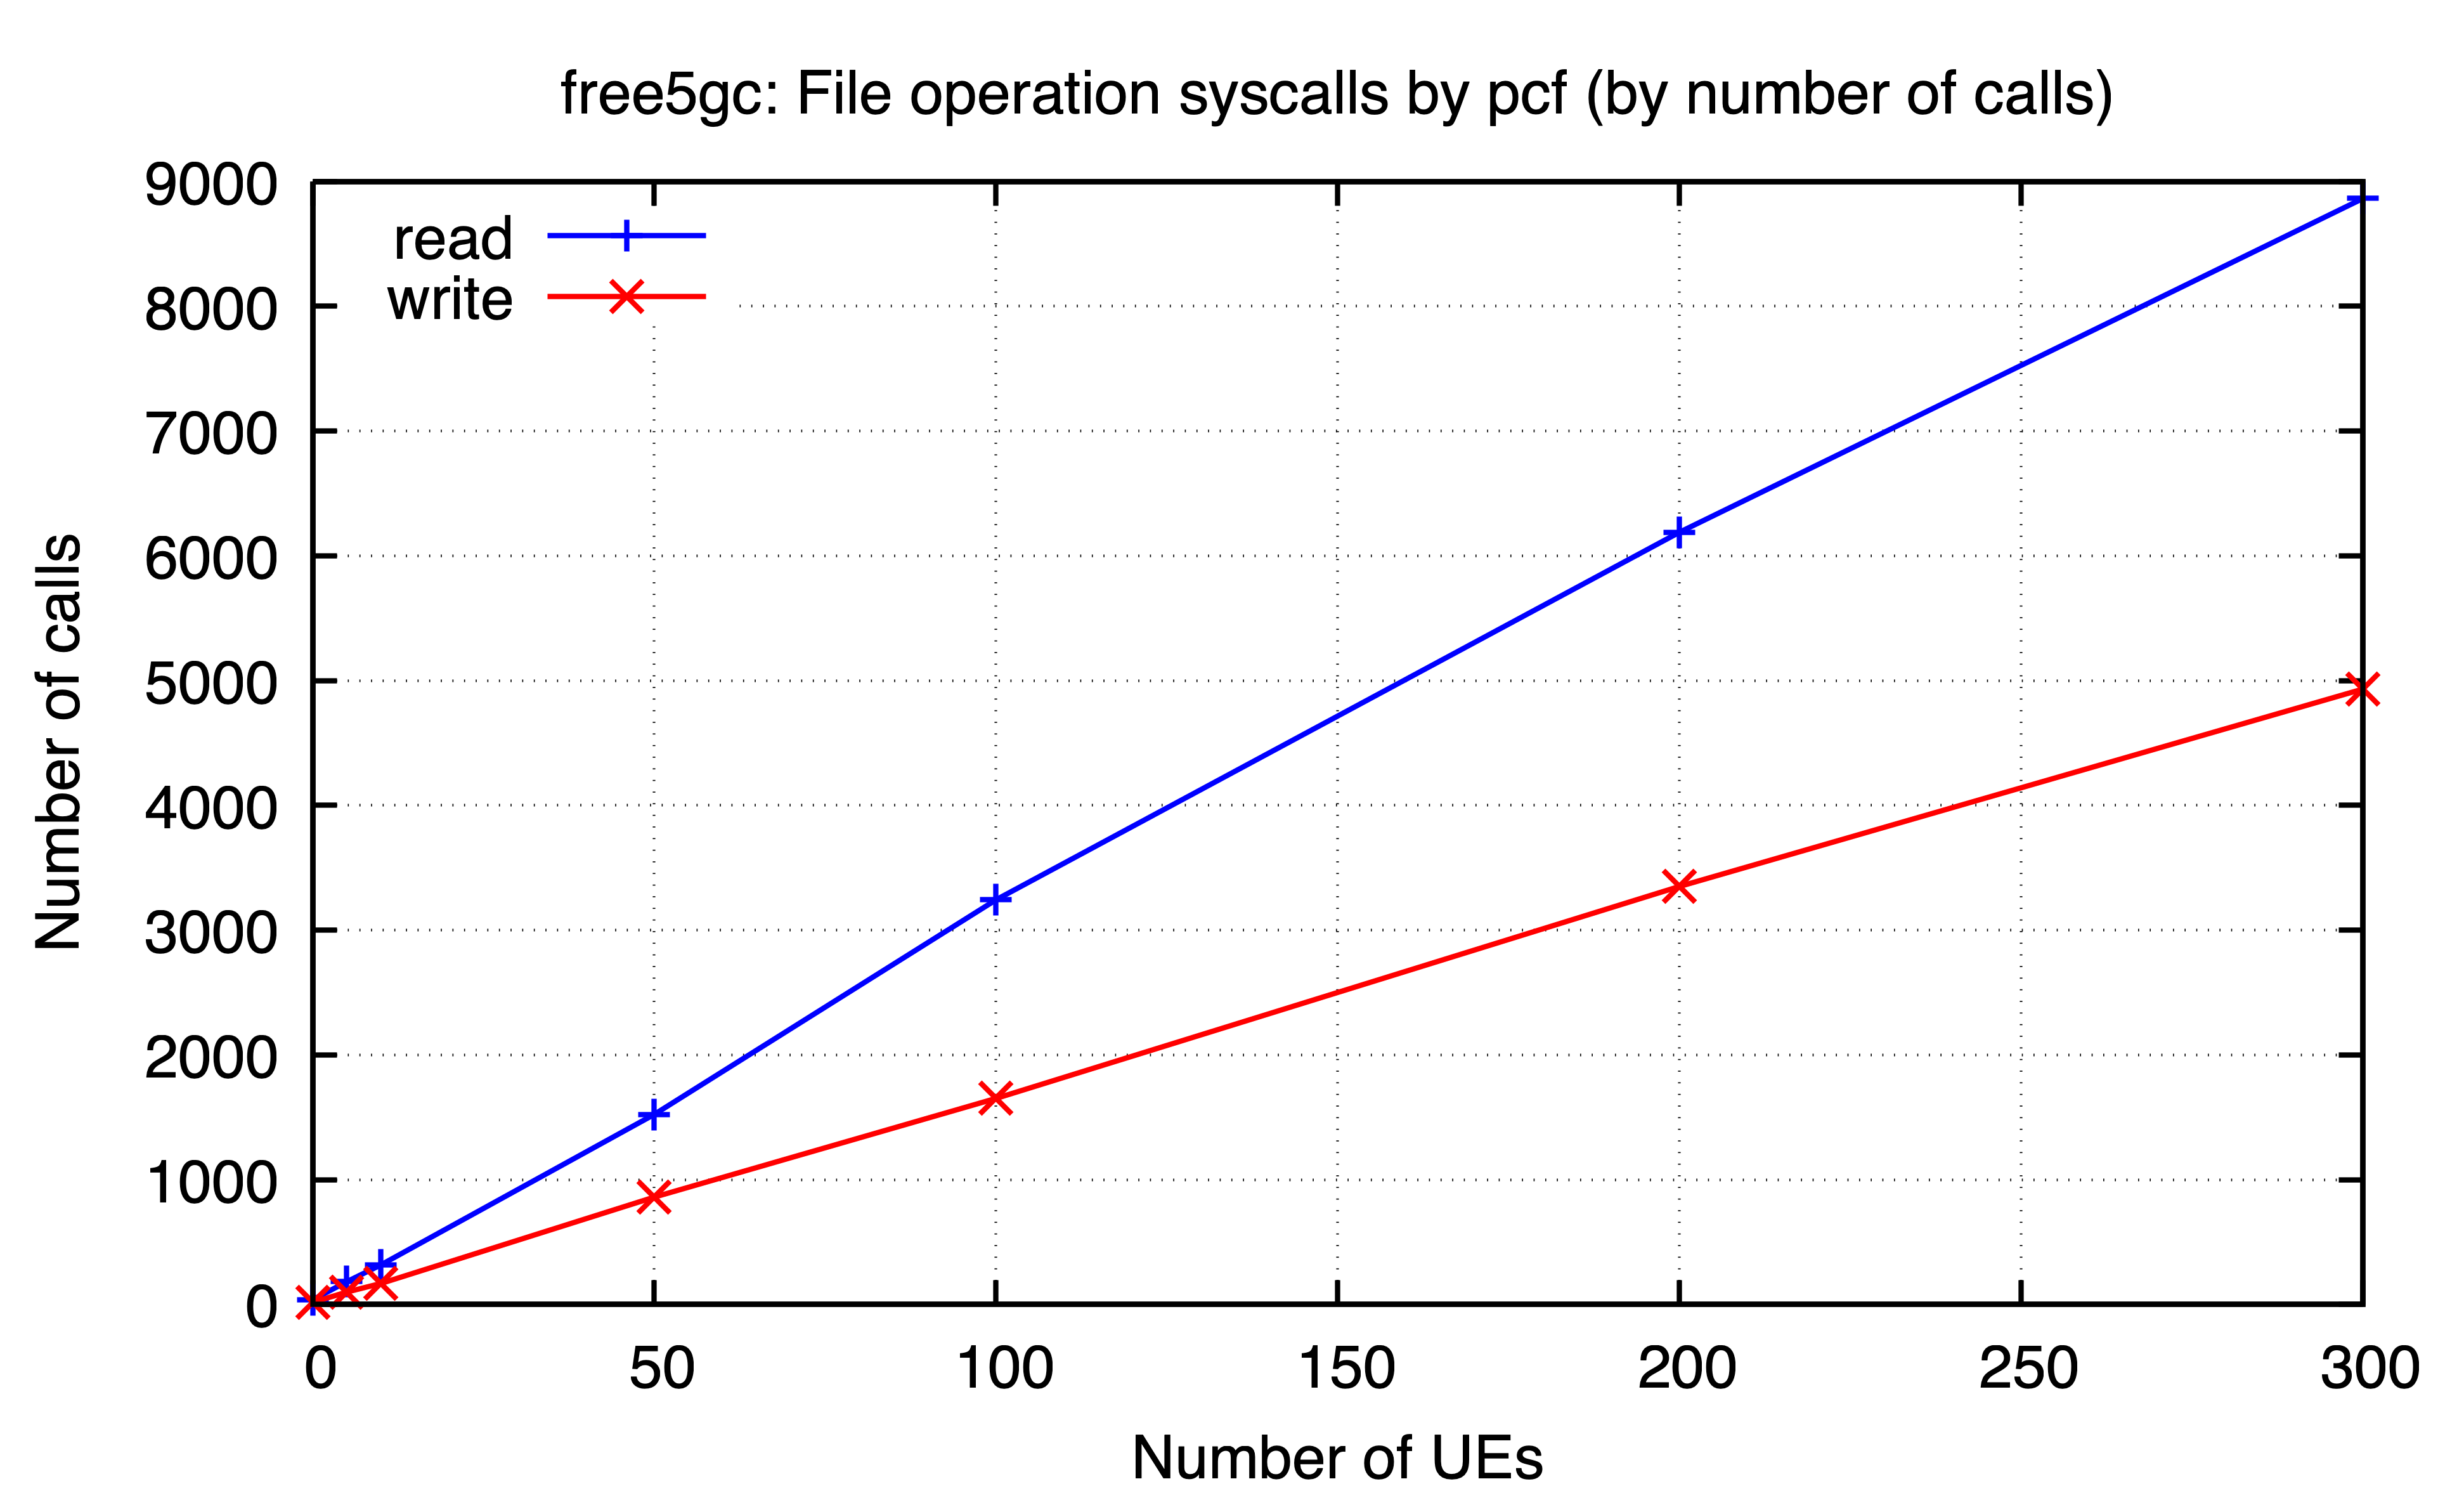

Values plotted in this chart, from the file beside it:
ues, read, write
0, 37, 16
5, 182, 99
10, 317, 168
50, 1523, 860
100, 3243, 1651
200, 6189, 3350
300, 8864, 4932
